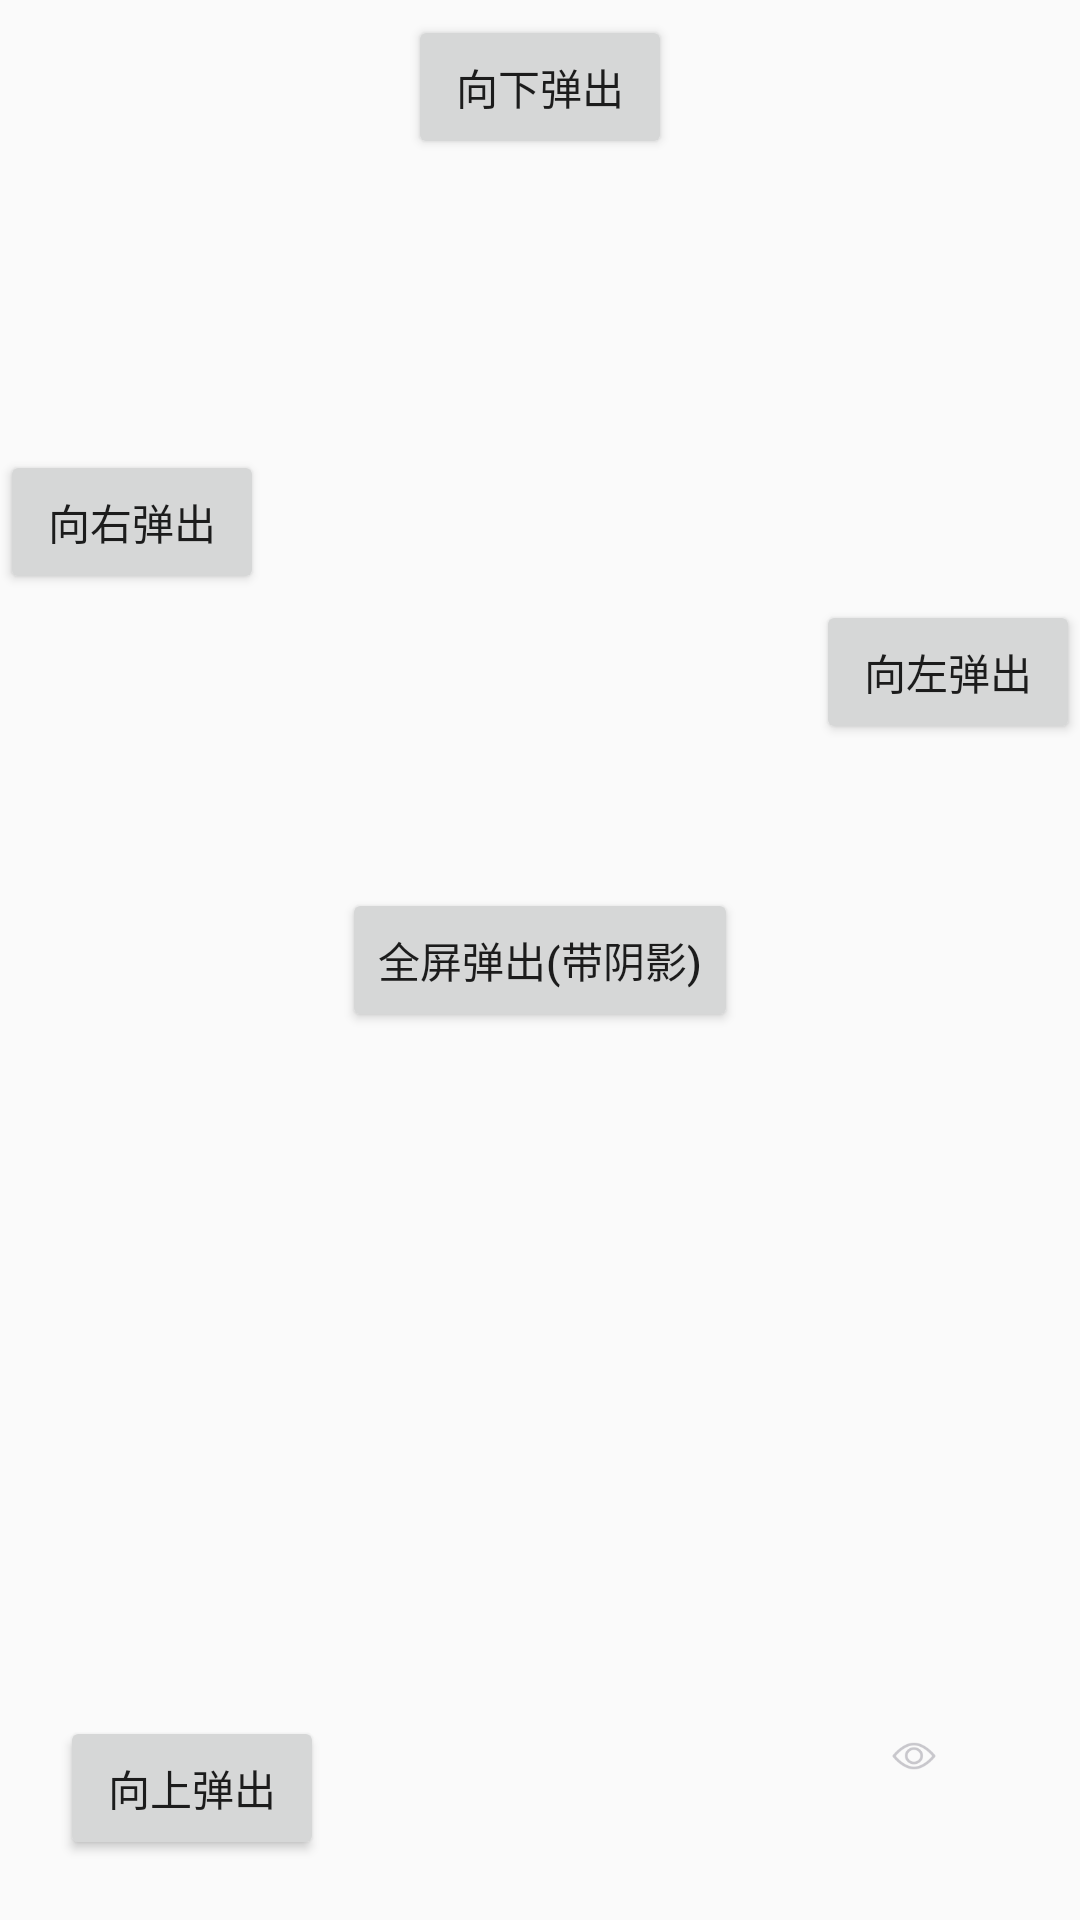

Layout XML and referenced resources for this Android screen:
<!-- AndroidManifest.xml: application theme AppTheme -->
<!-- res/layout/activity_popup_window.xml -->
<?xml version="1.0" encoding="utf-8"?>
<RelativeLayout xmlns:android="http://schemas.android.com/apk/res/android"
    android:layout_width="match_parent"
    android:layout_height="match_parent">

    <Button
        android:layout_width="wrap_content"
        android:layout_height="wrap_content"
        android:layout_centerHorizontal="true"
        android:layout_marginTop="5dp"
        android:onClick="showDownPop"
        android:text="向下弹出" />

    <Button
        android:layout_width="wrap_content"
        android:layout_height="wrap_content"
        android:layout_marginTop="150dp"
        android:onClick="showRightPop"
        android:text="向右弹出" />

    <Button
        android:layout_width="wrap_content"
        android:layout_height="wrap_content"
        android:layout_alignParentRight="true"
        android:layout_marginTop="200dp"
        android:onClick="showLeftPop"
        android:text="向左弹出" />

    <Button
        android:layout_width="wrap_content"
        android:layout_height="wrap_content"
        android:layout_centerInParent="true"
        android:onClick="showAll"
        android:text="全屏弹出(带阴影)" />

    <Button
        android:layout_width="wrap_content"
        android:layout_height="wrap_content"
        android:layout_alignParentBottom="true"
        android:layout_alignParentLeft="true"
        android:layout_marginBottom="20dp"
        android:layout_marginLeft="20dp"
        android:onClick="showUpPop"
        android:text="向上弹出" />

    <ImageView
        android:layout_width="30dp"
        android:layout_height="30dp"
        android:layout_alignParentBottom="true"
        android:layout_alignParentRight="true"
        android:layout_marginBottom="40dp"
        android:layout_marginRight="40dp"
        android:onClick="showReminder"
        android:src="@mipmap/look_pwd" />

</RelativeLayout>
<!-- resources referenced by this layout -->
<resources>
  <!-- mipmap look_pwd: png bitmap (mipmap-xxhdpi, 3443 bytes) -->
  <style name="AppTheme" parent="Theme.AppCompat.Light.NoActionBar">
          
          
          
          
      </style>
</resources>
